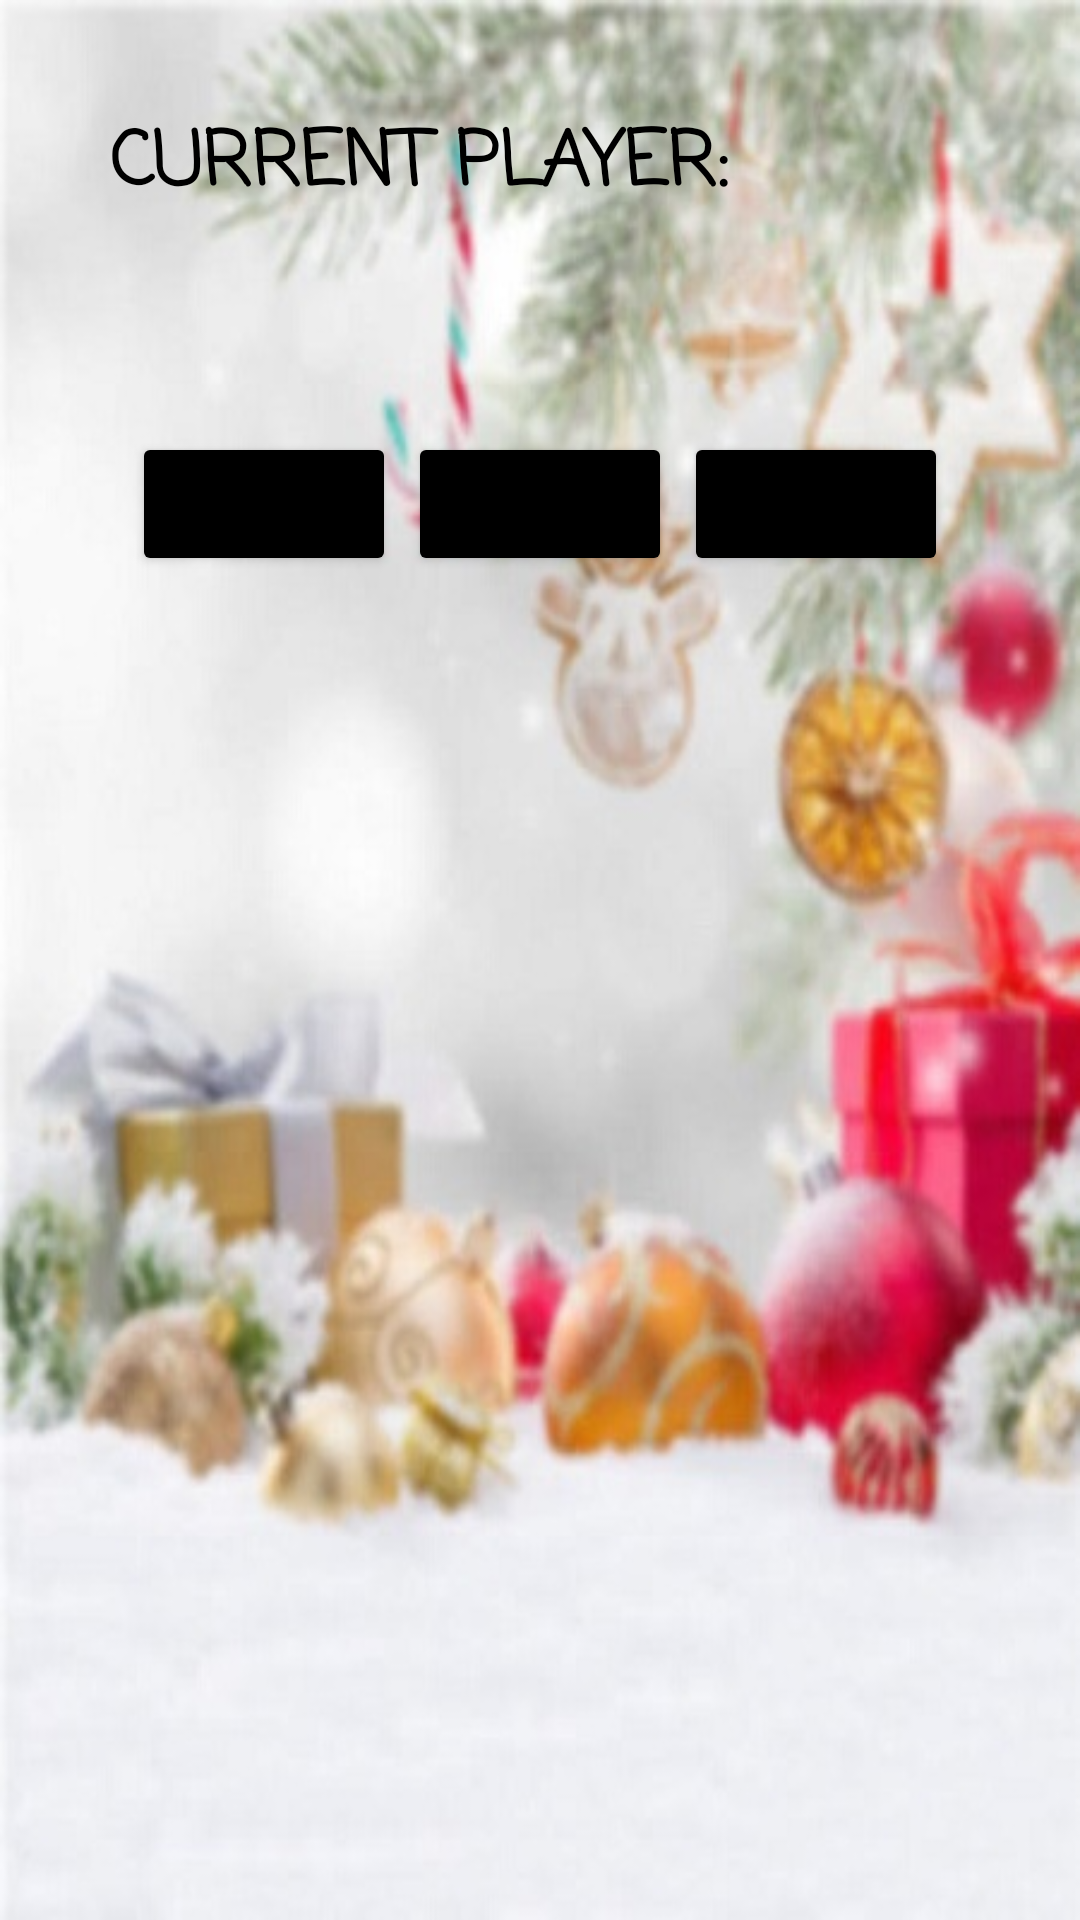

The Android layout XML behind this screen, and the referenced resources:
<!-- AndroidManifest.xml: application theme Theme.NasirImanOtrio -->
<!-- res/layout/activity_game.xml -->
<?xml version="1.0" encoding="utf-8"?>
<LinearLayout xmlns:android="http://schemas.android.com/apk/res/android"
    xmlns:app="http://schemas.android.com/apk/res-auto"
    android:layout_width="match_parent"
    android:layout_height="match_parent"
    android:layout_gravity="center_horizontal"
    android:background="@drawable/background"
    android:orientation="vertical">
    
    <LinearLayout
        android:layout_width="wrap_content"
        android:layout_height="wrap_content"
        android:layout_gravity="center_horizontal"
        android:padding="15dp">

        <TextView
            android:layout_width="wrap_content"
            android:layout_height="wrap_content"
            android:layout_gravity="center"
            android:fontFamily="casual"
            android:text="CURRENT PLAYER:"
            android:textColor="@color/black"
            android:textSize="25sp"
            android:textStyle="bold" />

        <ImageView
            android:id="@+id/turn"
            android:layout_width="80dp"
            android:layout_height="80dp"
            android:layout_gravity="center"
            android:onClick="hint"
            android:padding="5dp"
            android:src="@drawable/green" />
        
    </LinearLayout>
    
    <GridLayout
        android:layout_width="wrap_content"
        android:layout_height="wrap_content"
        android:layout_gravity="center"
        android:columnCount="3"
        android:rowCount="3">

        <ImageView
            android:id="@+id/a"
            android:layout_width="wrap_content"
            android:layout_height="wrap_content"
            android:layout_gravity="center"
            android:layout_margin="2dp"
            android:onClick="aClick"
            android:src="@drawable/eee_0" />

        <ImageView
            android:id="@+id/b"
            android:layout_width="wrap_content"
            android:layout_height="wrap_content"
            android:layout_gravity="center"
            android:layout_margin="2dp"
            android:onClick="bClick"
            android:src="@drawable/eee_0" />

        <ImageView
            android:id="@+id/c"
            android:layout_width="wrap_content"
            android:layout_height="wrap_content"
            android:layout_gravity="center"
            android:layout_margin="2dp"
            android:onClick="cClick"
            android:src="@drawable/eee_0" />

        <ImageView
            android:id="@+id/d"
            android:layout_width="wrap_content"
            android:layout_height="wrap_content"
            android:layout_gravity="center"
            android:layout_margin="2dp"
            android:onClick="dClick"
            android:src="@drawable/eee_0" />

        <ImageView
            android:id="@+id/e"
            android:layout_width="wrap_content"
            android:layout_height="wrap_content"
            android:layout_gravity="center"
            android:layout_margin="2dp"
            android:onClick="eClick"
            android:src="@drawable/eee_0" />

        <ImageView
            android:id="@+id/f"
            android:layout_width="wrap_content"
            android:layout_height="wrap_content"
            android:layout_gravity="center"
            android:layout_margin="2dp"
            android:onClick="fClick"
            android:src="@drawable/eee_0" />

        <ImageView
            android:id="@+id/g"
            android:layout_width="wrap_content"
            android:layout_height="wrap_content"
            android:layout_gravity="center"
            android:layout_margin="2dp"
            android:onClick="gClick"
            android:src="@drawable/eee_0" />

        <ImageView
            android:id="@+id/h"
            android:layout_width="wrap_content"
            android:layout_height="wrap_content"
            android:layout_gravity="center"
            android:layout_margin="2dp"
            android:onClick="hClick"
            android:src="@drawable/eee_0" />

        <ImageView
            android:id="@+id/i"
            android:layout_width="wrap_content"
            android:layout_height="wrap_content"
            android:layout_gravity="center"
            android:layout_margin="2dp"
            android:onClick="iClick"
            android:src="@drawable/eee_0" />
        
    </GridLayout>
    
    <LinearLayout
        android:layout_width="wrap_content"
        android:layout_height="wrap_content"
        android:layout_gravity="center_horizontal"
        android:layout_marginTop="20dp">
        
        <Button
            android:layout_width="wrap_content"
            android:layout_height="wrap_content"
            android:layout_margin="2dp"
            android:backgroundTint="@color/black"
            android:fontFamily="casual"
            android:onClick="small"
            android:text="Small"
            android:textStyle="bold" />
        
        <Button
            android:layout_width="wrap_content"
            android:layout_height="wrap_content"
            android:layout_margin="2dp"
            android:backgroundTint="@color/black"
            android:fontFamily="casual"
            android:onClick="medium"
            android:text="Medium"
            android:textStyle="bold" />
        
        <Button
            android:layout_width="wrap_content"
            android:layout_height="wrap_content"
            android:layout_margin="2dp"
            android:backgroundTint="@color/black"
            android:fontFamily="casual"
            android:onClick="big"
            android:text="Big"
            android:textStyle="bold" />
        
    </LinearLayout>
    
</LinearLayout>
<!-- resources referenced by this layout -->
<resources>
  <!-- drawable background: jpg bitmap (drawable, 53499 bytes) -->
  <style name="Theme.NasirImanOtrio" parent="Theme.MaterialComponents.DayNight.DarkActionBar">
          
          <item name="colorPrimary">@color/purple_500</item>
          <item name="colorPrimaryVariant">@color/purple_700</item>
          <item name="colorOnPrimary">@color/white</item>
          
          <item name="colorSecondary">@color/teal_200</item>
          <item name="colorSecondaryVariant">@color/teal_700</item>
          <item name="colorOnSecondary">@color/black</item>
          
          <item name="android:statusBarColor" tools:targetApi="l">?attr/colorPrimaryVariant</item>
          
      </style>
  <!-- not gathered from this repository: default colours our renderer supplied (Android Studio template values) -->
  <color name="purple_500">#FF6200EE</color>
  <color name="purple_700">#FF3700B3</color>
  <color name="teal_200">#FF03DAC5</color>
  <color name="teal_700">#FF018786</color>
  <color name="black">#FF000000</color>
  <color name="white">#FFFFFFFF</color>
</resources>
